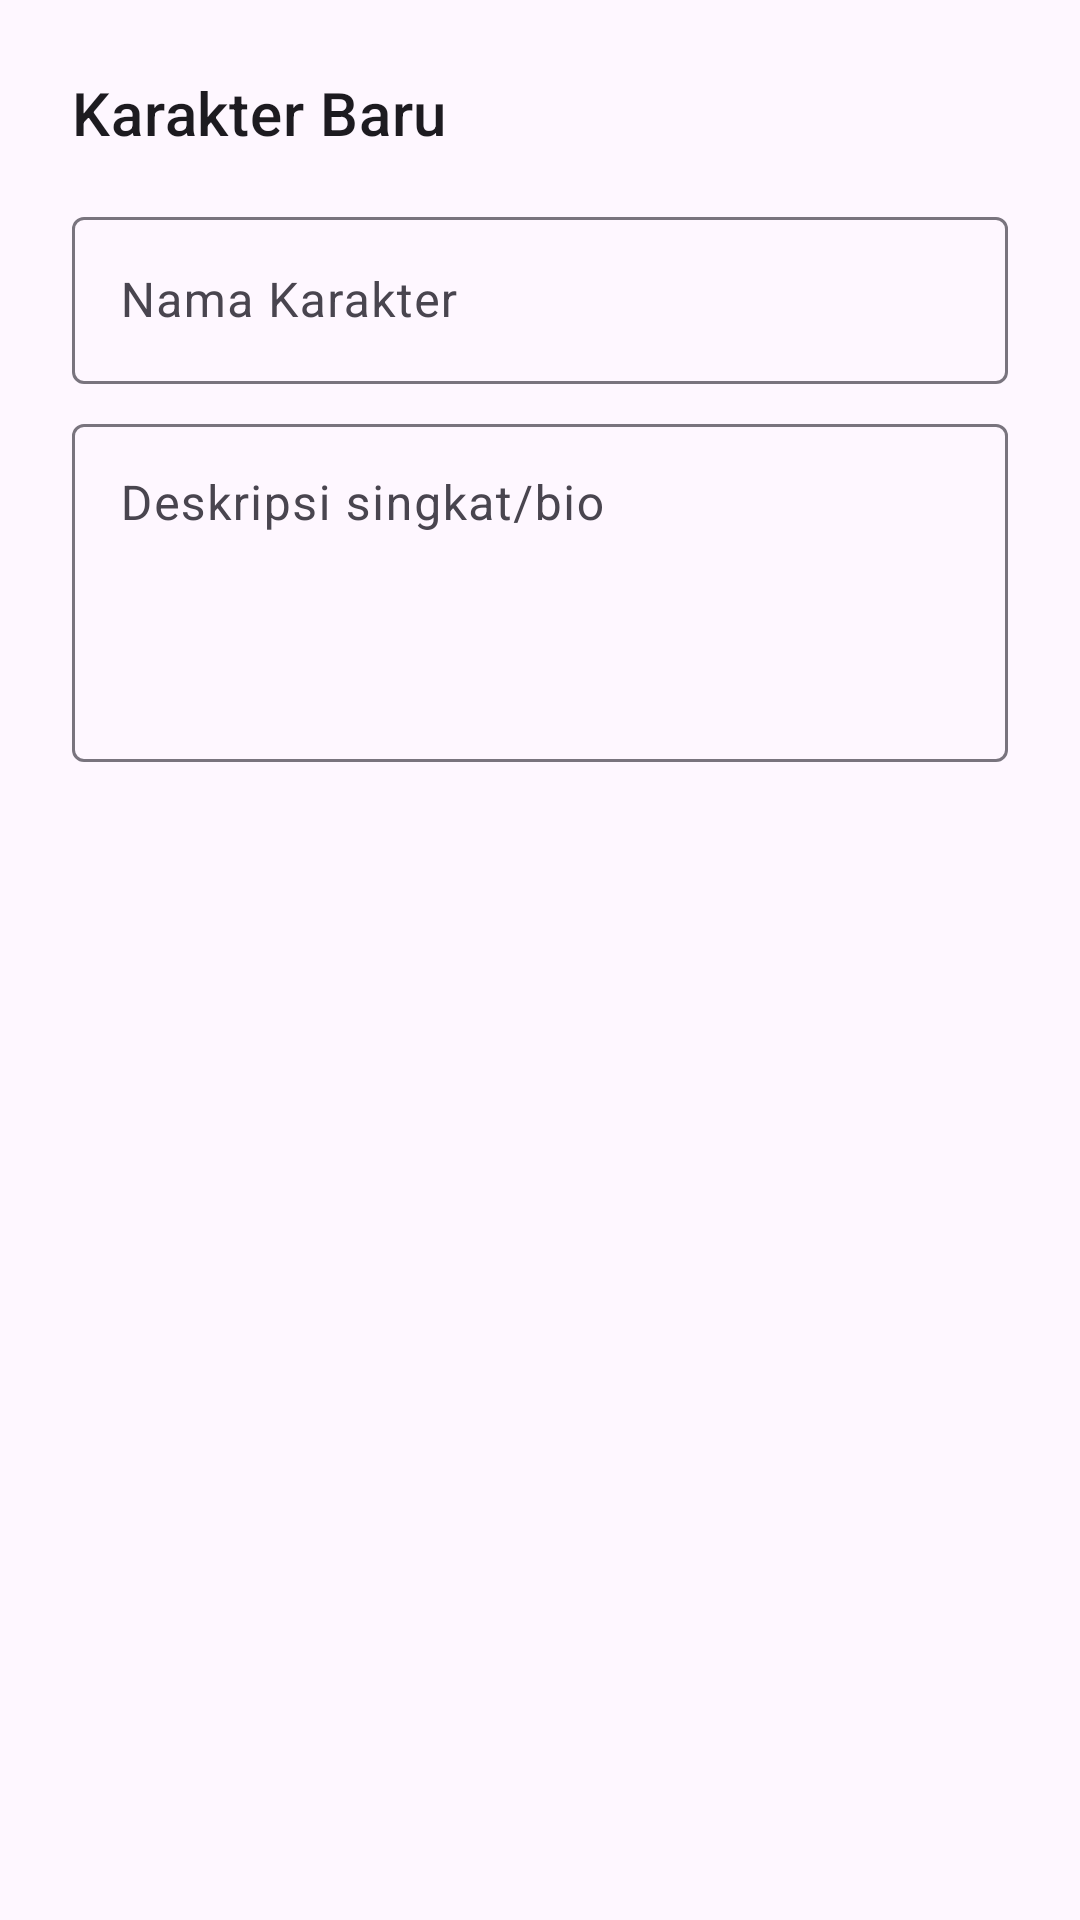

This screen was rendered from an Android layout file. Write that file and the resources it references.
<!-- AndroidManifest.xml: application theme Theme.MyKisah -->
<!-- res/layout/dialog_add_character.xml -->
<?xml version="1.0" encoding="utf-8"?>
<LinearLayout xmlns:android="http://schemas.android.com/apk/res/android"
    android:layout_width="match_parent"
    android:layout_height="wrap_content"
    android:orientation="vertical"
    android:padding="24dp">

    <TextView
        android:layout_width="wrap_content"
        android:layout_height="wrap_content"
        android:text="Karakter Baru"
        android:textAppearance="?attr/textAppearanceHeadline6" />

    <com.google.android.material.textfield.TextInputLayout
        android:layout_width="match_parent"
        android:layout_height="wrap_content"
        android:layout_marginTop="16dp">

        <com.google.android.material.textfield.TextInputEditText
            android:id="@+id/et_character_name"
            android:layout_width="match_parent"
            android:layout_height="wrap_content"
            android:hint="Nama Karakter"
            android:inputType="textCapWords"/>
    </com.google.android.material.textfield.TextInputLayout>

    <com.google.android.material.textfield.TextInputLayout
        android:layout_width="match_parent"
        android:layout_height="wrap_content"
        android:layout_marginTop="8dp">

        <com.google.android.material.textfield.TextInputEditText
            android:id="@+id/et_character_desc"
            android:layout_width="match_parent"
            android:layout_height="wrap_content"
            android:hint="Deskripsi singkat/bio"
            android:gravity="top"
            android:inputType="textMultiLine|textCapSentences"
            android:lines="4" />
    </com.google.android.material.textfield.TextInputLayout>

</LinearLayout>
<!-- resources referenced by this layout -->
<resources>
  <style name="Theme.MyKisah" parent="Base.Theme.MyKisah" />
  <style name="Base.Theme.MyKisah" parent="Theme.Material3.DayNight.NoActionBar">
          
          
      </style>
</resources>
